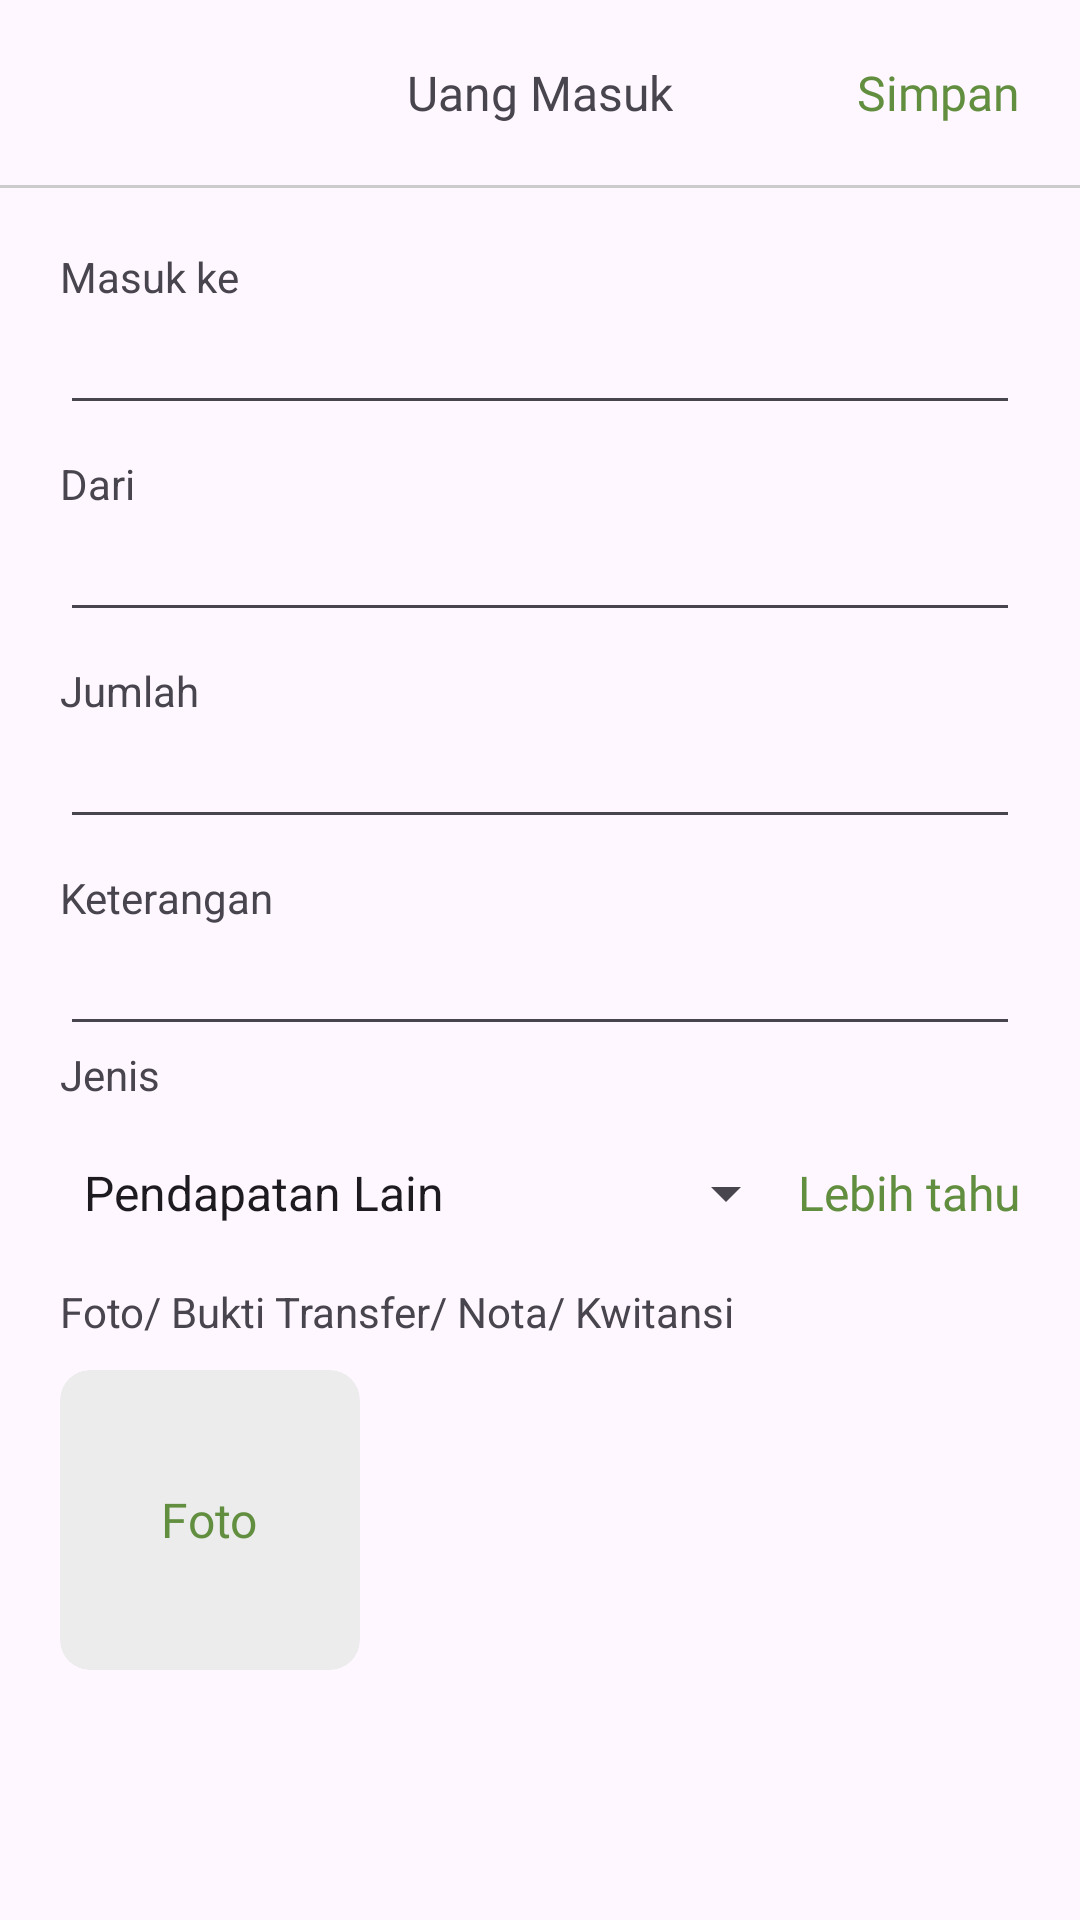

Reconstruct the res/layout file that produces this screen, plus the resources it refers to.
<!-- AndroidManifest.xml: application theme Theme.AndroidDevTest2 -->
<!-- res/layout/fragment_input_uang_masuk.xml -->
<?xml version="1.0" encoding="utf-8"?>
<RelativeLayout xmlns:android="http://schemas.android.com/apk/res/android"
    xmlns:tools="http://schemas.android.com/tools"
    android:layout_width="match_parent"
    android:layout_height="match_parent"
    xmlns:app="http://schemas.android.com/apk/res-auto"
    android:orientation="vertical"
    tools:context=".ui.theme.main.ui.fragment.InputUangMasukFragment">

    <LinearLayout
        android:layout_width="match_parent"
        android:layout_height="match_parent"
        android:orientation="vertical">
        <LinearLayout
            android:layout_width="match_parent"
            android:layout_height="wrap_content"
            android:orientation="vertical">
            <RelativeLayout
                android:padding="20dp"
                android:layout_width="match_parent"
                android:layout_height="wrap_content">
                <ImageButton
                    android:id="@+id/icBackActivity"
                    android:layout_width="wrap_content"
                    android:layout_height="wrap_content"
                    android:src="@drawable/ic_back_activity"
                    android:background="@null"/>
                <TextView
                    android:layout_width="wrap_content"
                    android:layout_height="wrap_content"
                    android:text="Uang Masuk"
                    android:fontFamily="@font/poppins_bold"
                    android:textSize="16sp"
                    android:layout_centerInParent="true"/>
                <TextView
                    android:id="@+id/btnSave"
                    android:layout_width="wrap_content"
                    android:layout_height="wrap_content"
                    android:text="Simpan"
                    android:textColor="@color/green_primary"
                    android:fontFamily="@font/poppins_medium"
                    android:textSize="16sp"
                    android:layout_alignParentEnd="true"
                    android:layout_centerInParent="true"/>
            </RelativeLayout>
            <View
                android:layout_width="match_parent"
                android:layout_height="1dp"
                android:background="@color/line" />
        </LinearLayout>
        <ScrollView
            android:layout_width="match_parent"
            android:layout_height="wrap_content">
            <LinearLayout
                android:layout_width="match_parent"
                android:layout_height="wrap_content"
                android:padding="20dp"
                android:orientation="vertical">
                <TextView
                    android:layout_width="wrap_content"
                    android:layout_height="wrap_content"
                    android:text="Masuk ke"/>
                <com.google.android.material.textfield.TextInputEditText
                    android:id="@+id/edDestination"
                    android:layout_width="match_parent"
                    android:layout_height="40dp"/>
                <TextView
                    android:layout_marginTop="10dp"
                    android:layout_width="wrap_content"
                    android:layout_height="wrap_content"
                    android:text="Dari"/>
                <com.google.android.material.textfield.TextInputEditText
                    android:id="@+id/edSource"
                    android:layout_width="match_parent"
                    android:layout_height="40dp"/>
                <TextView
                    android:layout_marginTop="10dp"
                    android:layout_width="wrap_content"
                    android:layout_height="wrap_content"
                    android:text="Jumlah"/>
                <com.google.android.material.textfield.TextInputEditText
                    android:id="@+id/edAmount"
                    android:inputType="number"
                    android:layout_width="match_parent"
                    android:layout_height="40dp"/>
                <TextView
                    android:layout_marginTop="10dp"
                    android:layout_width="wrap_content"
                    android:layout_height="wrap_content"
                    android:text="Keterangan"/>
                <com.google.android.material.textfield.TextInputEditText
                    android:id="@+id/edDescription"
                    android:layout_width="match_parent"
                    android:layout_height="40dp"/>
                <TextView
                    android:layout_width="wrap_content"
                    android:layout_height="wrap_content"
                    android:text="Jenis"/>
                <RelativeLayout
                    android:layout_marginTop="10dp"
                    android:layout_width="match_parent"
                    android:layout_height="wrap_content">
                    <androidx.appcompat.widget.AppCompatSpinner
                        android:id="@+id/spinnerCategory"
                        android:layout_width="wrap_content"
                        android:layout_toStartOf="@id/btnMoreDetail"
                        android:layout_alignParentStart="true"
                        android:entries="@array/category"
                        android:layout_height="40dp"/>
                    <TextView
                        android:id="@+id/btnMoreDetail"
                        android:layout_width="wrap_content"
                        android:layout_centerVertical="true"
                        android:layout_height="wrap_content"
                        android:layout_alignParentEnd="true"
                        android:textColor="@color/green_primary"
                        android:fontFamily="@font/poppins_semi_bold"
                        android:textSize="16sp"
                        android:text="Lebih tahu"/>
                </RelativeLayout>
                <TextView
                    android:layout_marginTop="10dp"
                    android:layout_width="wrap_content"
                    android:layout_height="wrap_content"
                    android:text="Foto/ Bukti Transfer/ Nota/ Kwitansi"/>
                <LinearLayout
                    android:layout_marginTop="10dp"
                    android:layout_width="match_parent"
                    android:gravity="center_vertical"
                    android:layout_height="wrap_content">
                    <androidx.cardview.widget.CardView
                        android:id="@+id/btnOpenCameraGallery"
                        android:layout_width="100dp"
                        android:layout_height="100dp"
                        app:cardElevation="0dp"
                        app:cardBackgroundColor="@color/card_photo"
                        app:cardCornerRadius="10dp">
                        <TextView
                            android:layout_width="wrap_content"
                            android:layout_height="wrap_content"
                            android:layout_gravity="center"
                            android:text="Foto"
                            android:textSize="16sp"
                            android:textColor="@color/green_primary"
                            android:fontFamily="@font/poppins_semi_bold"/>
                        <ImageView
                            android:layout_width="100dp"
                            android:layout_height="100dp"
                            android:scaleType="centerCrop"
                            android:id="@+id/imageResult"/>
                    </androidx.cardview.widget.CardView>
                    <LinearLayout
                        android:visibility="gone"
                        android:id="@+id/parentChangePhoto"
                        android:layout_width="wrap_content"
                        android:layout_height="wrap_content"
                        android:orientation="horizontal">
                        <TextView
                            android:id="@+id/btnChangePhoto"
                            android:layout_marginStart="20dp"
                            android:layout_width="wrap_content"
                            android:layout_height="wrap_content"
                            android:text="Ubah"
                            android:textSize="16sp"
                            android:textColor="@color/green_primary"
                            android:fontFamily="@font/poppins_medium"/>
                        <View
                            android:layout_width="1dp"
                            android:layout_height="15dp"
                            android:layout_marginStart="10dp"
                            android:layout_marginEnd="10dp"
                            android:background="@color/line"
                            />
                        <TextView
                            android:id="@+id/btnDeletePhoto"
                            android:layout_width="wrap_content"
                            android:layout_height="wrap_content"
                            android:text="Hapus"
                            android:textSize="16sp"
                            android:textColor="@color/red_delete"
                            android:fontFamily="@font/poppins_medium"/>
                    </LinearLayout>
                </LinearLayout>


            </LinearLayout>
        </ScrollView>
    </LinearLayout>
    <LinearLayout
        android:visibility="gone"
        android:id="@+id/parentCamera"
        android:layout_width="match_parent"
        android:gravity="center"
        android:orientation="vertical"
        android:background="#BF000000"
        android:layout_height="match_parent">
        <androidx.cardview.widget.CardView
            android:layout_width="300dp"
            android:layout_height="300dp"
            app:cardCornerRadius="8dp">
            <androidx.camera.view.PreviewView
                android:id="@+id/viewFinder"
                android:layout_width="match_parent"
                android:layout_height="match_parent" />
        </androidx.cardview.widget.CardView>

        <com.google.android.material.button.MaterialButton
        android:text="Ambil gambar"
        app:cornerRadius="8dp"
        android:backgroundTint="@color/green_primary"
        android:layout_marginTop="15dp"
        android:layout_width="100dp"
        android:layout_height="40dp"
        android:id="@+id/takePicture"/>
    </LinearLayout>

</RelativeLayout>
<!-- resources referenced by this layout -->
<resources>
  <string-array name="category">
          <item>Pendapatan Lain</item>
          <item>Non pendapatan</item>
      </string-array>
  <color name="card_photo">#ECECEC</color>
  <color name="green_primary">#618E3F</color>
  <color name="line">#CCCCCC</color>
  <color name="red_delete">#DC584D</color>
  <style name="Theme.AndroidDevTest2" parent="Theme.Material3.DayNight.NoActionBar">
          <item name="colorPrimary">@color/green_primary</item>
          <item name="colorSecondary">@color/md_theme_light_secondary</item>
          <item name="colorSurface">@color/md_theme_light_surface</item>
      </style>
  <color name="md_theme_light_secondary">#625B71</color>
  <color name="md_theme_light_surface">#FFFFFF</color>
</resources>
